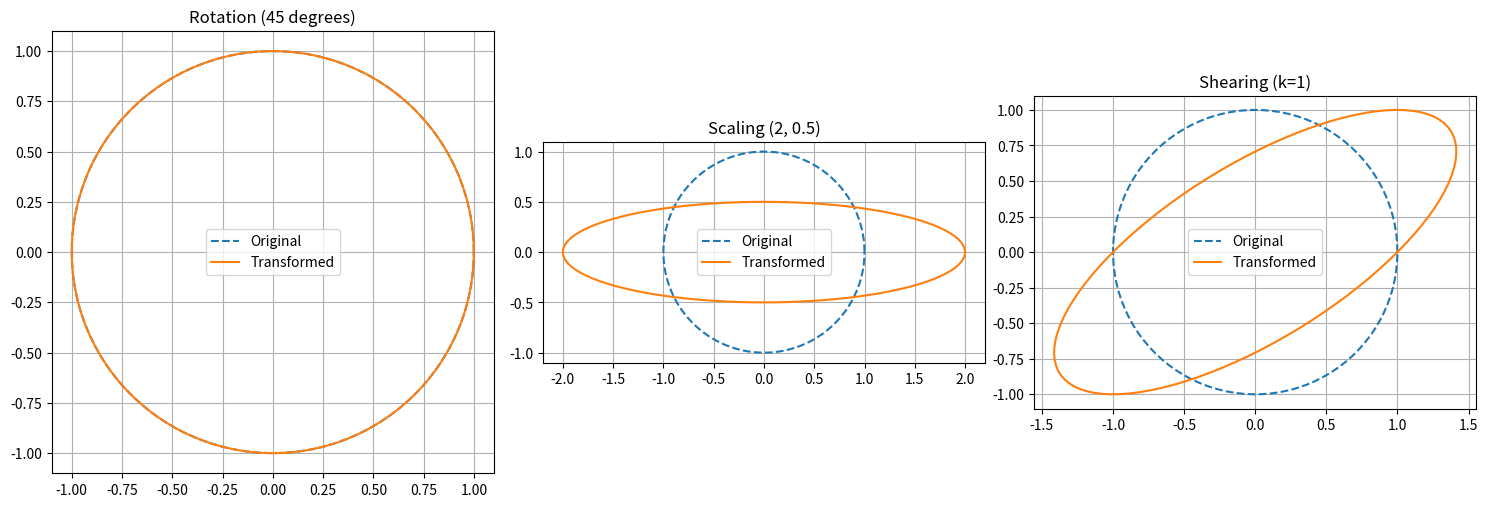
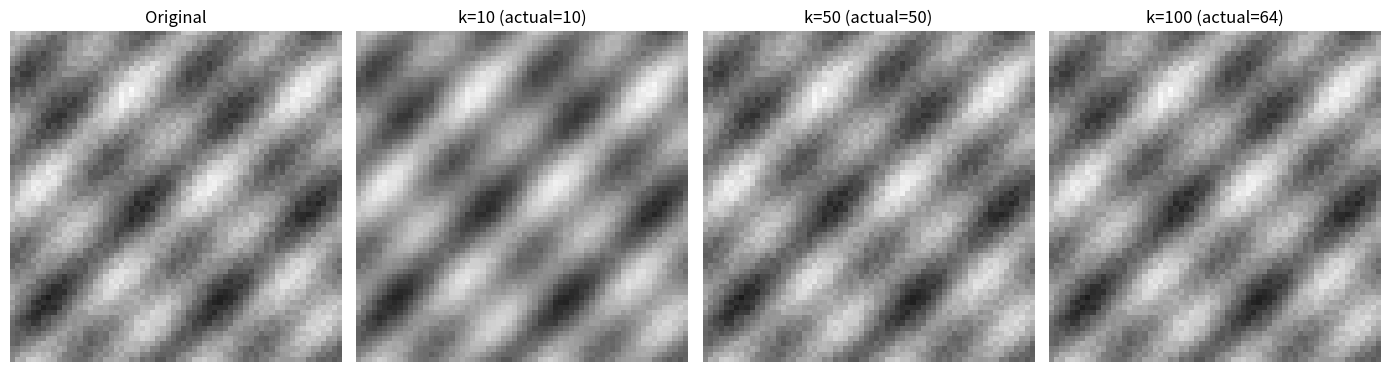

Write Python code to recreate these figures, in order.

"""Linear algebra experiments: 2D matrix transformations."""

from pathlib import Path

import numpy as np
import matplotlib.pyplot as plt


def create_unit_circle(n_points=100):
    """Create 2D coordinates of a unit circle."""
    theta = np.linspace(0, 2 * np.pi, n_points)
    return np.array([np.cos(theta), np.sin(theta)])


def transform_points(matrix, points):
    """Apply a 2x2 matrix transformation to 2D points."""
    return matrix @ points


def plot_transformations():
    """Plot rotation, scaling, and shearing transformations."""
    circle = create_unit_circle()

    angle = np.deg2rad(45)

    rotation = np.array([
        [np.cos(angle), -np.sin(angle)],
        [np.sin(angle), np.cos(angle)]
    ])

    scaling = np.array([
        [2.0, 0.0],
        [0.0, 0.5]
    ])

    shearing = np.array([
        [1.0, 1.0],
        [0.0, 1.0]
    ])

    transformations = {
        "Rotation (45 degrees)": rotation,
        "Scaling (2, 0.5)": scaling,
        "Shearing (k=1)": shearing
    }

    fig, axes = plt.subplots(1, 3, figsize=(15, 5))

    for ax, (title, matrix) in zip(
        axes, transformations.items()
    ):
        transformed = transform_points(matrix, circle)

        ax.plot(
            circle[0], circle[1],
            label="Original", linestyle="--"
        )
        ax.plot(
            transformed[0], transformed[1],
            label="Transformed"
        )

        ax.set_title(title)
        ax.set_aspect("equal", adjustable="box")
        ax.grid(True)
        ax.legend()

        determinant = np.linalg.det(matrix)
        print(f"{title}: det = {determinant:.4f}")

    fig.tight_layout()

    output_dir = Path("outputs")
    output_dir.mkdir(exist_ok=True)

    output_path = output_dir / "matrix_transformations.png"
    fig.savefig(output_path, dpi=150)
    plt.close(fig)

    print(f"Saved: {output_path}")


def calculate_polygon_area(points):
    """Calculate polygon area using the shoelace formula."""
    x = points[0]
    y = points[1]

    return 0.5 * abs(
        np.dot(x, np.roll(y, -1))
        - np.dot(y, np.roll(x, -1))
    )


def verify_area_ratio(matrix, points):
    """Compare area ratio with the absolute determinant."""
    original_area = calculate_polygon_area(points)
    transformed = matrix @ points
    transformed_area = calculate_polygon_area(transformed)

    area_ratio = transformed_area / original_area
    expected_ratio = abs(np.linalg.det(matrix))

    if expected_ratio == 0:
        error = abs(area_ratio - expected_ratio)
        passed = error <= 0.01
    else:
        error = abs(area_ratio - expected_ratio) / expected_ratio
        passed = error <= 0.01

    print(f"Area ratio: {area_ratio:.6f}")
    print(f"Abs determinant: {expected_ratio:.6f}")
    print(f"Error: {error * 100:.6f}%")
    print(f"Validation: {'PASS' if passed else 'FAIL'}")

    return passed


def power_iteration(matrix, max_iter=1000, tol=1e-6):
    """Find dominant eigenvalue and eigenvector by power iteration."""
    np.random.seed(42)

    vector = np.random.rand(matrix.shape[0])
    vector = vector / np.linalg.norm(vector)

    eigenvalue = 0.0

    for iteration in range(max_iter):
        new_vector = matrix @ vector
        norm = np.linalg.norm(new_vector)

        if norm == 0:
            raise ValueError("Power iteration encountered a zero vector.")

        new_vector = new_vector / norm

        new_eigenvalue = new_vector @ matrix @ new_vector

        if (
            np.linalg.norm(new_vector - vector) < tol
            and abs(new_eigenvalue - eigenvalue) < tol
        ):
            return new_eigenvalue, new_vector, iteration + 1

        vector = new_vector
        eigenvalue = new_eigenvalue

    raise RuntimeError("Power iteration did not converge.")


def svd_compress(image, k):
    """Reconstruct a grayscale image using the top k singular values."""
    U, singular_values, Vt = np.linalg.svd(
        image, full_matrices=False
    )

    effective_k = min(k, len(singular_values))

    reconstructed = (
        U[:, :effective_k]
        @ np.diag(singular_values[:effective_k])
        @ Vt[:effective_k, :]
    )

    return np.clip(reconstructed, 0, 1), effective_k


def plot_svd_compression():
    """Compare grayscale image reconstruction at different ranks."""
    np.random.seed(42)

    # 64x64 grayscale test image
    x = np.linspace(-1, 1, 64)
    X, Y = np.meshgrid(x, x)

    image = (
        0.5
        + 0.25 * np.sin(6 * X) * np.cos(5 * Y)
        + 0.15 * np.sin(12 * (X + Y))
        + 0.10 * np.random.rand(64, 64)
    )

    image = np.clip(image, 0, 1)

    k_values = [10, 50, 100]

    fig, axes = plt.subplots(1, 4, figsize=(14, 4))

    axes[0].imshow(image, cmap="gray", vmin=0, vmax=1)
    axes[0].set_title("Original")
    axes[0].axis("off")

    for ax, k in zip(axes[1:], k_values):
        reconstructed, actual_k = svd_compress(image, k)

        ax.imshow(
            reconstructed, cmap="gray", vmin=0, vmax=1
        )
        ax.set_title(f"k={k} (actual={actual_k})")
        ax.axis("off")

        mse = np.mean((image - reconstructed) ** 2)
        print(f"k={k}, actual_k={actual_k}, MSE={mse:.6f}")

    fig.tight_layout()

    output_path = Path("outputs") / "svd_compression.png"
    fig.savefig(output_path, dpi=150)
    plt.close(fig)

    print(f"Saved: {output_path}")

if __name__ == "__main__":
    plot_transformations()

    circle = create_unit_circle()

    matrices = {
        "Rotation": np.array([
            [np.cos(np.pi / 4), -np.sin(np.pi / 4)],
            [np.sin(np.pi / 4), np.cos(np.pi / 4)]
        ]),
        "Scaling": np.array([
            [2.0, 0.0],
            [0.0, 0.5]
        ]),
        "Shearing": np.array([
            [1.0, 1.0],
            [0.0, 1.0]
        ])
    }

    for name, matrix in matrices.items():
        print(f"\n{name} area validation:")
        verify_area_ratio(matrix, circle)


    print("\nPower Iteration Validation")

    A = np.array([
        [4.0, 1.0],
        [1.0, 3.0]
    ])

    eigenvalue, eigenvector, iterations = power_iteration(A)

    # np.linalg.eig is used only for validation.
    eigenvalues, eigenvectors = np.linalg.eig(A)
    index = np.argmax(eigenvalues)

    expected = eigenvalues[index]
    error = abs(eigenvalue - expected) / abs(expected) * 100

    print(f"Power Iteration eigenvalue: {eigenvalue:.6f}")
    print(f"Eigenvector: {eigenvector}")
    print(f"Iterations: {iterations}")
    print(f"NumPy eigenvalue: {expected:.6f}")
    print(f"Error: {error:.6f}%")
    print(f"Validation: {'PASS' if error <= 5 else 'FAIL'}")

    plot_svd_compression()
